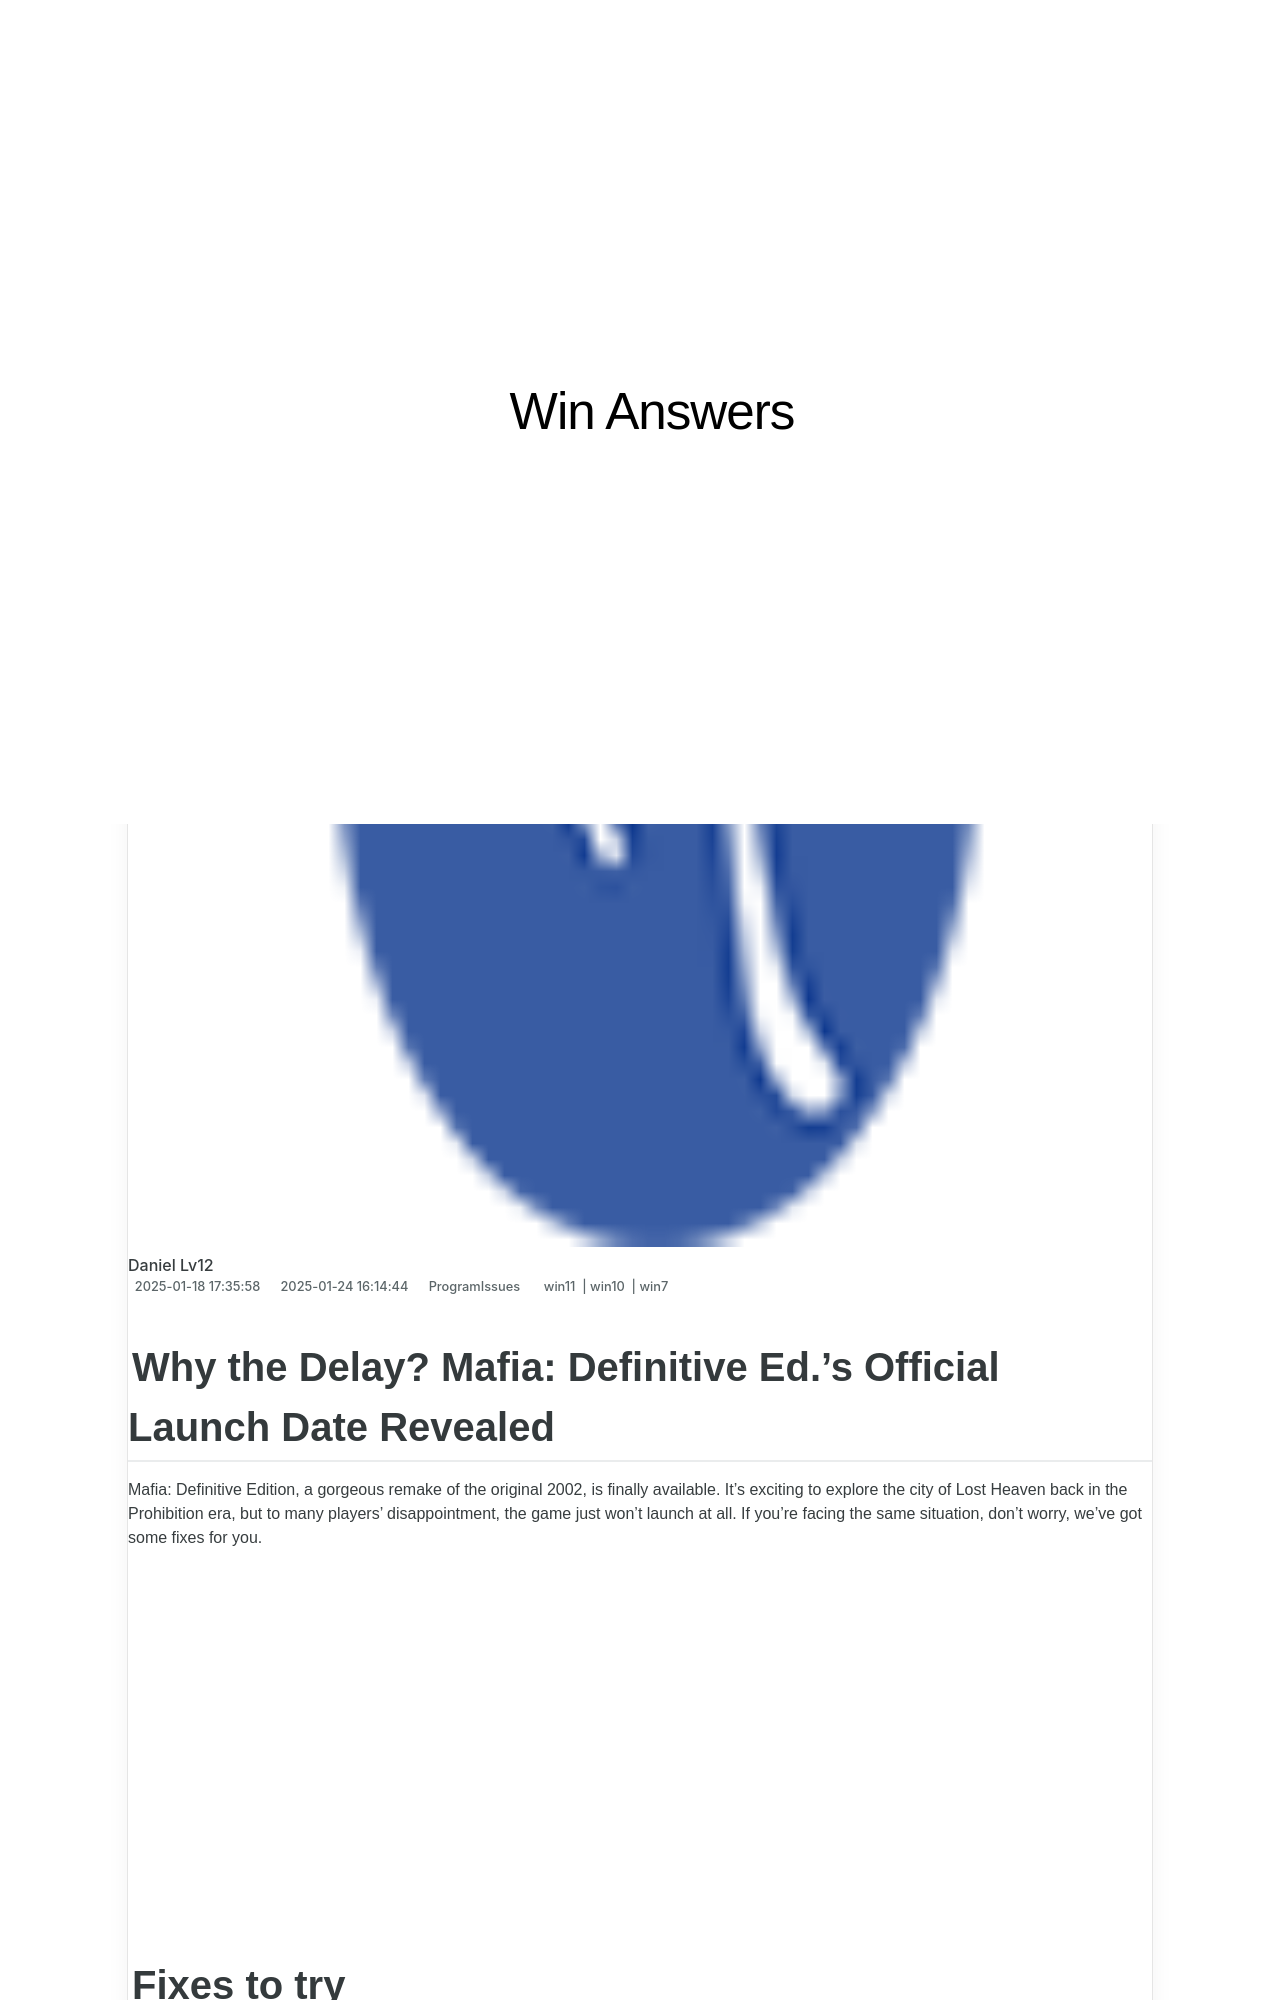

repository: techidaily/site-win-answers · page: the-truth-revealed-mafia-definitive-edition-will-finally-release/index.html · generator: jekyll

---
title: "The Truth Revealed: Mafia: Definitive Edition Will Finally Release"
date: 2025-01-18T17:35:58.826Z
updated: 2025-01-24T16:14:44.058Z
tags:
  - win11
  - win10
  - win7
categories:
  - ProgramIssues
description: "This Article Describes The Truth Revealed: Mafia: Definitive Edition Will Finally Release"
excerpt: "This Article Describes The Truth Revealed: Mafia: Definitive Edition Will Finally Release"
thumbnail: https://thmb.techidaily.com/ea0b0402d1ea26fd039e2c69b50b2f77be9bc5a66db4bea78463e158540cfbfa.jpg
---

## Why the Delay? Mafia: Definitive Ed.'s Official Launch Date Revealed

Mafia: Definitive Edition, a gorgeous remake of the original 2002, is finally available. It’s exciting to explore the city of Lost Heaven back in the Prohibition era, but to many players’ disappointment, the game just won’t launch at all. If you’re facing the same situation, don’t worry, we’ve got some fixes for you.

<!-- affiliate ads begin -->
<iframe width="560" height="315" src="https://www.youtube.com/embed/it8VkxDUdAc?si=ef6VZWR7kW4P9ikh" title="YouTube video player" frameborder="0" allow="accelerometer; autoplay; clipboard-write; encrypted-media; gyroscope; picture-in-picture; web-share" referrerpolicy="strict-origin-when-cross-origin" allowfullscreen></iframe>
<!-- affiliate ads end -->
